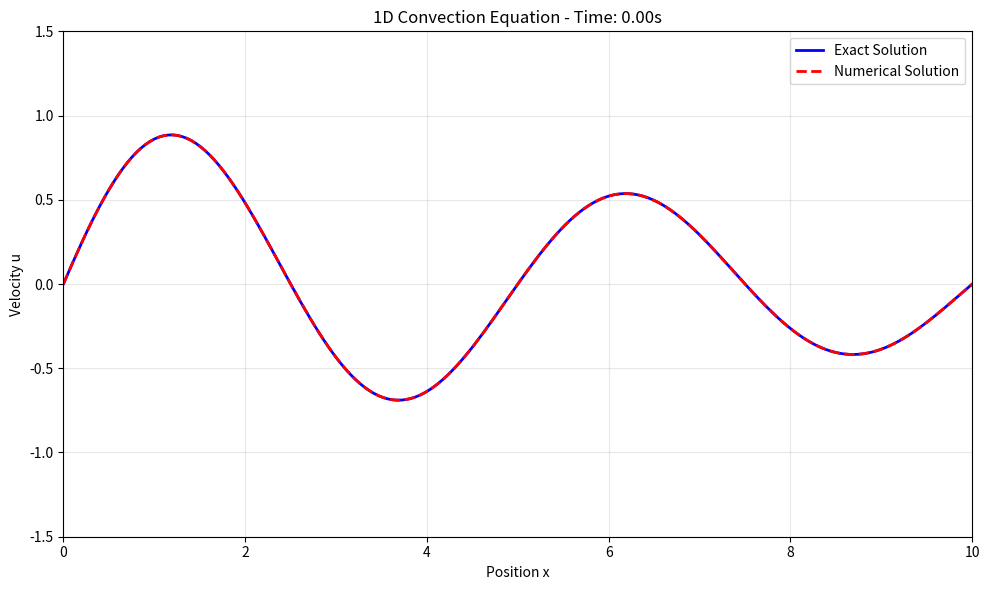

Write the Python code that produced this figure.
"""
文件名: 04_cfd_animation_fixed.py
功能: 完全按照简单模式修复的CFD动画
参考: 你的成功示例代码
"""

import matplotlib.pyplot as plt
import matplotlib.animation as animation
import numpy as np

def create_simple_animation():
    """创建简单的CFD动画（只显示）"""
    print("正在创建CFD动画...")
    
    # 创建图形和轴
    fig, ax = plt.subplots(figsize=(10, 6))
    ax.set_xlim(0, 10)
    ax.set_ylim(-1.5, 1.5)
    ax.set_xlabel('Position x')
    ax.set_ylabel('Velocity u')
    ax.grid(True, alpha=0.3)
    
    # 初始化数据
    x = np.linspace(0, 10, 200)
    line_exact, = ax.plot(x, np.zeros_like(x), 'b-', linewidth=2, label='Exact Solution')
    line_num, = ax.plot(x, np.zeros_like(x), 'r--', linewidth=2, label='Numerical Solution')
    ax.legend()
    
    # 添加标题
    ax.set_title('1D Convection Equation Simulation')
    
    # 动画更新函数
    def animate(frame):
        t = frame * 0.05  # 时间步长
        
        # 精确解：波动传播
        u_exact = np.sin(2 * np.pi * (x/5 - t/2)) * np.exp(-0.1*x)
        
        # 数值解：添加一些数值误差（模拟迎风格式的耗散）
        u_num = u_exact * (1 - 0.05*t) + 0.1*np.sin(5*x)*np.sin(t)
        
        line_exact.set_ydata(u_exact)
        line_num.set_ydata(u_num)
        ax.set_title(f'1D Convection Equation - Time: {t:.2f}s')
        
        return line_exact, line_num,
    
    # 创建动画：100帧，每帧间隔50ms
    ani = animation.FuncAnimation(fig, animate, frames=100, interval=50, blit=True)
    
    print("动画准备就绪，显示窗口...")
    print("提示：关闭窗口以退出程序。")
    
    plt.tight_layout()
    plt.show()
    
    return ani

def create_and_save_animation():
    """创建并保存动画（先保存再显示分开处理）"""
    print("正在创建并保存CFD动画...")
    
    # ========== 第一部分：只保存动画 ==========
    print("\n1. 保存动画到文件...")
    
    fig1, ax1 = plt.subplots(figsize=(10, 6))
    ax1.set_xlim(0, 10)
    ax1.set_ylim(-1.5, 1.5)
    
    x = np.linspace(0, 10, 200)
    line1, = ax1.plot(x, np.zeros_like(x), 'b-', lw=2)
    line2, = ax1.plot(x, np.zeros_like(x), 'r--', lw=2)
    
    def update_save(frame):
        t = frame * 0.05
        u_exact = np.sin(2 * np.pi * (x/5 - t/2))
        u_num = u_exact * (1 - 0.05*t)
        
        line1.set_ydata(u_exact)
        line2.set_ydata(u_num)
        ax1.set_title(f'Time: {t:.2f}s')
        
        return line1, line2,
    
    ani_save = animation.FuncAnimation(fig1, update_save, frames=50, blit=True)
    
    # 保存动画
    try:
        ani_save.save('04_cfd_save_only.gif', writer='pillow', fps=15, dpi=100)
        print("✓ 动画已保存为 '04_cfd_save_only.gif'")
    except Exception as e:
        print(f"保存失败: {e}")
    
    # 重要：关闭保存用的图形
    plt.close(fig1)
    
    # ========== 第二部分：只显示动画 ==========
    print("\n2. 显示动画...")
    create_simple_animation()

def create_static_images():
    """创建静态图像"""
    print("正在创建静态图像...")
    
    x = np.linspace(0, 10, 200)
    times = [0, 0.5, 1.0, 1.5, 2.0]
    
    fig, axes = plt.subplots(2, 3, figsize=(15, 8))
    axes = axes.flatten()
    
    for i, (ax, t) in enumerate(zip(axes[:5], times)):
        u_exact = np.sin(2 * np.pi * (x/5 - t/2))
        u_num = u_exact * (1 - 0.05*t)
        
        ax.plot(x, u_exact, 'b-', lw=2, label='Exact')
        ax.plot(x, u_num, 'r--', lw=2, label='Numerical')
        ax.set_xlim(0, 10)
        ax.set_ylim(-1.5, 1.5)
        ax.set_xlabel('Position x')
        ax.set_ylabel('Velocity u')
        ax.set_title(f'Time = {t:.1f}s')
        ax.legend()
        ax.grid(True, alpha=0.3)
    
    # 最后一个子图显示误差
    ax = axes[5]
    t_vals = np.linspace(0, 2, 50)
    errors = []
    
    for t in t_vals:
        u_exact = np.sin(2 * np.pi * (x/5 - t/2))
        u_num = u_exact * (1 - 0.05*t)
        error = np.max(np.abs(u_exact - u_num))
        errors.append(error)
    
    ax.plot(t_vals, errors, 'k-', lw=2)
    ax.fill_between(t_vals, 0, errors, alpha=0.3)
    ax.set_xlabel('Time (s)')
    ax.set_ylabel('Max Error')
    ax.set_title('Numerical Error over Time')
    ax.grid(True, alpha=0.3)
    
    plt.suptitle('1D Convection Equation - Static Frames', fontsize=16, y=1.02)
    plt.tight_layout()
    plt.savefig('04_cfd_static.png', dpi=300, bbox_inches='tight')
    plt.show()
    
    print("✓ 静态图像已保存为 '04_cfd_static.png'")

def main_menu():
    """主菜单"""
    print("=" * 60)
    print("CFD 动画演示程序")
    print("=" * 60)
    print("\n选项:")
    print("1. 显示动画（简单，不会出错）")
    print("2. 保存并显示动画（分开处理）")
    print("3. 创建静态图像")
    
    try:
        choice = input("\n请选择 (1-3, 默认=1): ").strip()
        if choice == "":
            choice = "1"
        choice = int(choice)
    except:
        choice = 1
    
    if choice == 1:
        create_simple_animation()
    elif choice == 2:
        create_and_save_animation()
    elif choice == 3:
        create_static_images()
    else:
        create_simple_animation()

if __name__ == "__main__":
    main_menu()
